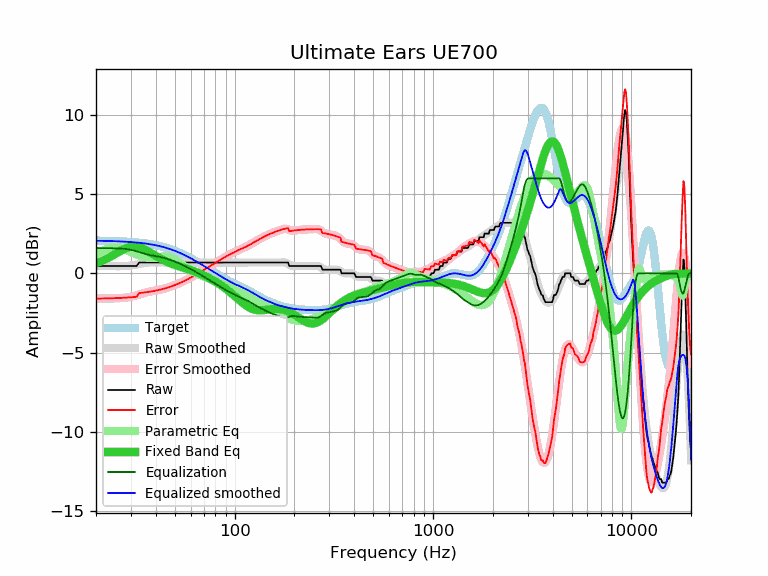

The table this chart was drawn from, first rows:
frequency, raw, error, smoothed, error_smoothed, equalization, parametric_eq, equalized_raw, equalized_smoothed, target
20, 0.46, -1.60, 0.46, -1.59, 1.59, 0.63, 2.05, 2.06, 2.06
21, 0.46, -1.59, 0.46, -1.59, 1.59, 0.73, 2.05, 2.05, 2.05
22, 0.46, -1.59, 0.46, -1.59, 1.59, 0.84, 2.05, 2.05, 2.05
23, 0.46, -1.58, 0.45, -1.59, 1.59, 0.96, 2.05, 2.04, 2.04
24, 0.46, -1.58, 0.45, -1.58, 1.58, 1.09, 2.04, 2.04, 2.04
25, 0.46, -1.57, 0.45, -1.58, 1.58, 1.22, 2.04, 2.03, 2.03
26, 0.46, -1.56, 0.45, -1.57, 1.57, 1.34, 2.03, 2.02, 2.02
27, 0.46, -1.55, 0.45, -1.56, 1.56, 1.46, 2.02, 2.01, 2.01
28, 0.46, -1.54, 0.46, -1.54, 1.54, 1.56, 2.00, 2.00, 2.00
29, 0.46, -1.53, 0.47, -1.52, 1.52, 1.63, 1.98, 1.99, 1.99
30, 0.46, -1.51, 0.49, -1.48, 1.48, 1.68, 1.94, 1.97, 1.97
31, 0.46, -1.50, 0.52, -1.44, 1.44, 1.70, 1.90, 1.96, 1.96
32, 0.46, -1.48, 0.55, -1.39, 1.39, 1.69, 1.85, 1.94, 1.94
33, 0.68, -1.25, 0.59, -1.34, 1.34, 1.65, 2.02, 1.93, 1.93
34, 0.68, -1.23, 0.62, -1.29, 1.29, 1.60, 1.97, 1.91, 1.91
35, 0.68, -1.21, 0.65, -1.24, 1.24, 1.53, 1.92, 1.89, 1.89
36, 0.68, -1.19, 0.67, -1.20, 1.20, 1.44, 1.88, 1.87, 1.87
37, 0.68, -1.17, 0.68, -1.17, 1.17, 1.36, 1.85, 1.85, 1.85
38, 0.68, -1.15, 0.69, -1.14, 1.14, 1.27, 1.82, 1.83, 1.83
39, 0.68, -1.12, 0.69, -1.11, 1.11, 1.18, 1.79, 1.80, 1.80
40, 0.68, -1.09, 0.69, -1.08, 1.08, 1.10, 1.76, 1.77, 1.77
41, 0.68, -1.07, 0.69, -1.06, 1.06, 1.02, 1.74, 1.75, 1.75
42, 0.68, -1.04, 0.68, -1.03, 1.03, 0.95, 1.71, 1.72, 1.72
43, 0.68, -1.00, 0.68, -1.00, 1.00, 0.88, 1.68, 1.68, 1.68
44, 0.68, -0.97, 0.68, -0.97, 0.97, 0.82, 1.65, 1.65, 1.65
45, 0.68, -0.94, 0.68, -0.94, 0.94, 0.76, 1.62, 1.62, 1.62
46, 0.68, -0.90, 0.68, -0.90, 0.90, 0.70, 1.58, 1.58, 1.58
47, 0.68, -0.86, 0.68, -0.86, 0.86, 0.65, 1.54, 1.54, 1.54
48, 0.68, -0.82, 0.68, -0.82, 0.82, 0.61, 1.50, 1.50, 1.50
49, 0.68, -0.78, 0.68, -0.78, 0.78, 0.56, 1.46, 1.46, 1.46
50, 0.68, -0.74, 0.68, -0.74, 0.74, 0.53, 1.42, 1.42, 1.42
51, 0.68, -0.70, 0.68, -0.70, 0.70, 0.49, 1.38, 1.38, 1.38
52, 0.68, -0.65, 0.68, -0.65, 0.65, 0.45, 1.33, 1.33, 1.33
53, 0.68, -0.61, 0.68, -0.61, 0.61, 0.42, 1.29, 1.29, 1.29
54, 0.68, -0.56, 0.68, -0.56, 0.56, 0.39, 1.24, 1.24, 1.24
55, 0.68, -0.51, 0.68, -0.51, 0.51, 0.36, 1.19, 1.19, 1.19
56, 0.68, -0.47, 0.68, -0.47, 0.47, 0.33, 1.15, 1.15, 1.15
57, 0.68, -0.42, 0.68, -0.42, 0.42, 0.30, 1.10, 1.10, 1.10
58, 0.68, -0.37, 0.68, -0.37, 0.37, 0.27, 1.05, 1.05, 1.05
59, 0.68, -0.32, 0.68, -0.32, 0.32, 0.24, 1.00, 1.00, 1.00
60, 0.68, -0.27, 0.68, -0.27, 0.27, 0.21, 0.95, 0.95, 0.95
61, 0.68, -0.22, 0.68, -0.22, 0.22, 0.18, 0.90, 0.90, 0.90
62, 0.68, -0.17, 0.68, -0.17, 0.17, 0.15, 0.85, 0.85, 0.85
63, 0.68, -0.12, 0.68, -0.12, 0.12, 0.11, 0.80, 0.80, 0.80
64, 0.68, -0.07, 0.68, -0.07, 0.07, 0.08, 0.75, 0.75, 0.75
65, 0.68, -0.03, 0.68, -0.03, 0.03, 0.05, 0.71, 0.71, 0.71
66, 0.68, 0.02, 0.68, 0.02, -0.02, 0.01, 0.66, 0.66, 0.66
67, 0.68, 0.07, 0.68, 0.07, -0.07, -0.02, 0.61, 0.61, 0.61
68, 0.68, 0.12, 0.68, 0.12, -0.12, -0.06, 0.56, 0.56, 0.56
69, 0.68, 0.17, 0.68, 0.17, -0.17, -0.09, 0.51, 0.51, 0.51
70, 0.68, 0.22, 0.68, 0.22, -0.22, -0.13, 0.46, 0.46, 0.46
71, 0.68, 0.26, 0.68, 0.26, -0.26, -0.17, 0.42, 0.42, 0.42
72, 0.68, 0.31, 0.68, 0.31, -0.31, -0.20, 0.37, 0.37, 0.37
73, 0.68, 0.36, 0.68, 0.36, -0.36, -0.24, 0.32, 0.32, 0.32
74, 0.68, 0.40, 0.68, 0.40, -0.40, -0.28, 0.28, 0.28, 0.28
75, 0.68, 0.45, 0.68, 0.45, -0.45, -0.32, 0.23, 0.23, 0.23
76, 0.68, 0.49, 0.68, 0.49, -0.49, -0.36, 0.19, 0.19, 0.19
77, 0.68, 0.53, 0.68, 0.53, -0.53, -0.40, 0.15, 0.15, 0.15
78, 0.68, 0.58, 0.68, 0.58, -0.58, -0.44, 0.10, 0.10, 0.10
79, 0.68, 0.62, 0.68, 0.62, -0.62, -0.48, 0.06, 0.06, 0.06
... 553 more rows
